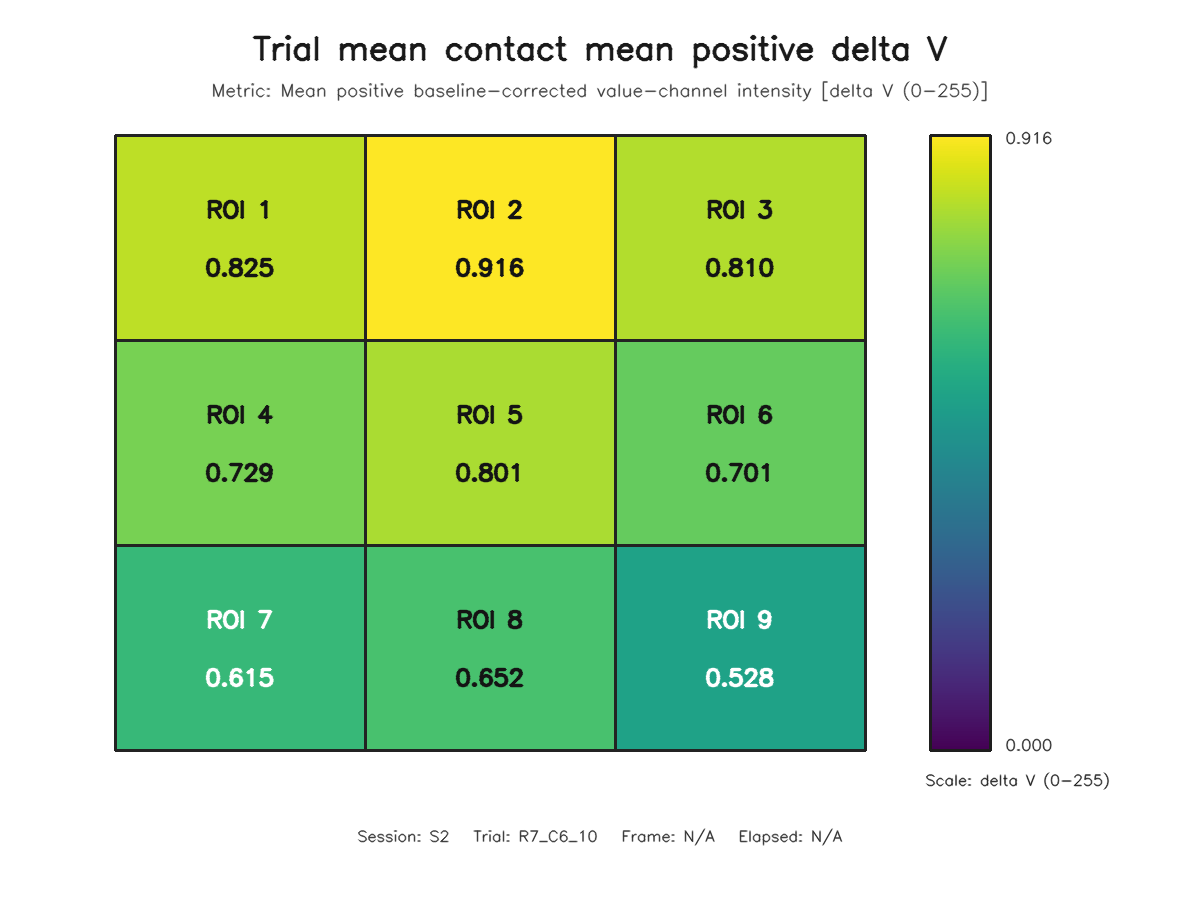

The table this chart was drawn from, first rows:
roi, row, column, value
1, 1, 1, 0.8251
2, 1, 2, 0.916
3, 1, 3, 0.8103
4, 2, 1, 0.7289
5, 2, 2, 0.8013
6, 2, 3, 0.7013
7, 3, 1, 0.6148
8, 3, 2, 0.6518
9, 3, 3, 0.5284
